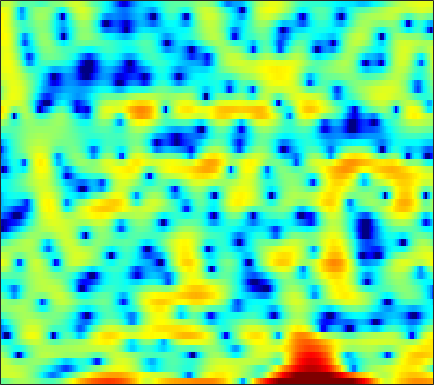

Values plotted in this chart, from the file beside it:
-1.1054, -0.97069, -0.62442, -0.17141, 0.18041, 0.6233, 0.98396, 1.2027, 1.4122, 1.4888, 1.4652, 1.3805, 1.1673, 0.86356, 0.60329, 0.21294, -0.21582, -0.54511, -1.0044, -1.4573, -1.8519, -2.0942, -2.3084, -2.3435
2.661, 2.805, 2.958, 3.064, 3.11, 3.121, 3.068, 2.984, 2.802, 2.536, 2.177, 1.845, 1.314, 0.6777, 0.1245, -0.7201, -1.689, -2.506, -3.728, -5.114, -6.645, -7.856, -9.398, -10.53
2.778, 2.854, 2.901, 2.893, 2.851, 2.758, 2.623, 2.497, 2.294, 2.054, 1.773, 1.534, 1.175, 0.7635, 0.4174, -0.09615, -0.6742, -1.147, -1.831, -2.579, -3.383, -4.019, -4.923, -5.901
3.016, 2.758, 2.338, 1.847, 1.452, 0.9232, 0.4451, 0.1474, -0.1107, -0.1982, -0.1277, 0.001409, 0.2249, 0.4506, 0.5975, 0.7346, 0.7864, 0.7628, 0.6398, 0.4062, 0.0674, -0.2589, -0.8063, -1.482
1.714, 1.061, -0.02895, -1.44, -2.775, -5.106, -8.481, -12.33, -20.34, -14.77, -8.947, -6.224, -3.669, -1.864, -0.8348, 0.2223, 1.003, 1.442, 1.857, 2.112, 2.238, 2.262, 2.211, 2.083
-0.5511, -1.041, -1.726, -2.438, -2.97, -3.676, -4.28, -4.582, -4.644, -4.246, -3.47, -2.749, -1.736, -0.7903, -0.1664, 0.5273, 1.061, 1.359, 1.623, 1.757, 1.788, 1.762, 1.686, 1.586
-3.936, -4.495, -4.921, -4.872, -4.533, -3.794, -2.87, -2.147, -1.202, -0.308, 0.5205, 1.077, 1.721, 2.228, 2.508, 2.732, 2.762, 2.654, 2.332, 1.81, 1.114, 0.5132, -0.321, -1.057
-10.64, -13.56, -21.83, -21.01, -13.28, -7.873, -4.39, -2.425, -0.3716, 1.212, 2.437, 3.157, 3.88, 4.342, 4.521, 4.534, 4.264, 3.863, 3.038, 1.814, 0.05771, -1.746, -5.186, -11.06
-10.92, -9.872, -8.643, -7.308, -6.161, -4.515, -2.863, -1.702, -0.3115, 0.8726, 1.835, 2.412, 2.987, 3.35, 3.486, 3.489, 3.287, 3.004, 2.452, 1.707, 0.7893, 0.02597, -1.008, -1.914
-7.564, -6.486, -5.175, -3.994, -3.171, -2.15, -1.202, -0.5515, 0.2209, 0.8816, 1.416, 1.732, 2.038, 2.213, 2.261, 2.223, 2.085, 1.919, 1.627, 1.281, 0.9081, 0.6224, 0.24, -0.1303
-2.737, -2.304, -1.711, -1.121, -0.6997, -0.1806, 0.2906, 0.6022, 0.9553, 1.226, 1.398, 1.457, 1.437, 1.315, 1.159, 0.8795, 0.557, 0.3088, 0.006045, -0.2187, -0.3438, -0.3766, -0.3653, -0.3233
0.3059, 0.44, 0.6065, 0.775, 0.9013, 1.069, 1.231, 1.339, 1.457, 1.511, 1.471, 1.358, 1.064, 0.5662, 0.04234, -0.8847, -2.056, -3.039, -4.265, -4.926, -4.614, -3.867, -2.618, -1.442
1.064, 0.8903, 0.6076, 0.2953, 0.07769, -0.1115, -0.1411, -0.04318, 0.2248, 0.5498, 0.8324, 0.9474, 0.8991, 0.5358, 0.005327, -1.139, -2.968, -4.973, -8.965, -13.75, -10.51, -6.801, -3.337, -1.027
-1.477, -1.983, -2.968, -4.41, -5.826, -7.996, -9.301, -8.579, -6.198, -3.843, -2.015, -0.9983, -0.0504, 0.4953, 0.6791, 0.6717, 0.4406, 0.1942, -0.08748, -0.1437, 0.1151, 0.504, 1.169, 1.835
-4.728, -4.832, -5.418, -6.572, -7.853, -9.933, -11.2, -10.41, -7.827, -5.253, -3.188, -1.964, -0.6996, 0.241, 0.7624, 1.277, 1.634, 1.82, 2.006, 2.151, 2.279, 2.373, 2.486, 2.537
-4.986, -4.491, -4.182, -4.123, -4.155, -4.174, -4.041, -3.777, -3.216, -2.466, -1.636, -1.011, -0.2206, 0.476, 0.9261, 1.414, 1.783, 1.988, 2.166, 2.246, 2.25, 2.2, 2.069, 1.881
-1.785, -1.615, -1.543, -1.615, -1.716, -1.876, -2.003, -2.019, -1.901, -1.579, -1.079, -0.6191, 0.05015, 0.69, 1.125, 1.594, 1.91, 2.045, 2.086, 1.976, 1.728, 1.461, 1.029, 0.5782
2.215, 1.966, 1.487, 0.7906, 0.1084, -1.03, -2.364, -3.368, -4.295, -4.151, -2.97, -1.811, -0.3237, 0.8994, 1.607, 2.287, 2.65, 2.721, 2.564, 2.122, 1.376, 0.6329, -0.5961, -2.04
4.276, 3.928, 3.265, 2.303, 1.298, -0.5356, -3.259, -6.284, -12.64, -12.48, -6.157, -3.16, -0.5233, 1.175, 2.014, 2.671, 2.911, 2.843, 2.437, 1.687, 0.5831, -0.5074, -2.48, -5.345
2.627, 2.576, 2.352, 1.951, 1.535, 0.8512, 0.07656, -0.4526, -0.9238, -0.9083, -0.4393, 0.05645, 0.7269, 1.242, 1.466, 1.482, 1.171, 0.7356, -0.09465, -1.147, -2.289, -3.132, -4.046, -4.604
0.1584, 0.5346, 0.8847, 1.103, 1.212, 1.285, 1.344, 1.384, 1.473, 1.591, 1.733, 1.823, 1.874, 1.78, 1.572, 1.071, 0.2047, -0.7287, -2.445, -4.855, -8.147, -10.88, -11.75, -8.82
-2.958, -2.435, -1.801, -1.223, -0.8162, -0.3024, 0.2, 0.5451, 0.9798, 1.348, 1.648, 1.825, 1.955, 1.928, 1.771, 1.361, 0.669, -0.08057, -1.435, -3.247, -5.365, -6.809, -7.108, -5.337
-8.181, -7.966, -7.367, -6.498, -5.759, -4.734, -3.767, -3.084, -2.248, -1.47, -0.7885, -0.3289, 0.1874, 0.5888, 0.803, 0.9443, 0.9516, 0.8602, 0.6483, 0.3907, 0.1862, 0.1198, 0.255, 0.5993
-19.25, -20.12, -17.44, -14.38, -12.56, -10.65, -9.172, -8.184, -6.963, -5.761, -4.579, -3.739, -2.678, -1.711, -1.047, -0.263, 0.3841, 0.8003, 1.261, 1.641, 1.949, 2.179, 2.446, 2.696
-17.96, -18.88, -17.99, -16.54, -15.72, -15.07, -14.65, -14.15, -13.04, -11.34, -9.377, -7.886, -6.002, -4.272, -3.119, -1.696, -0.4541, 0.3649, 1.304, 2.074, 2.677, 3.041, 3.385, 3.613
-10.9, -11.62, -12.68, -13.76, -14.88, -17.25, -21.49, -28.61, -27.22, -18.54, -14.08, -11.74, -9.056, -6.667, -4.98, -2.912, -1.035, 0.1905, 1.581, 2.684, 3.521, 3.945, 4.287, 4.387
-7.954, -8.23, -8.709, -9.461, -10.2, -11.41, -12.91, -13.79, -14.33, -14.34, -14.32, -14.37, -13.47, -10.55, -7.678, -4.141, -1.276, 0.4798, 2.344, 3.718, 4.65, 5.086, 5.342, 5.192
-8.29, -7.401, -6.589, -6.293, -6.289, -6.523, -6.925, -7.359, -8.173, -9.371, -11.22, -13.01, -14.42, -10.93, -7.341, -3.497, -0.5618, 1.145, 2.904, 4.154, 4.934, 5.263, 5.34, 5.019
-7.854, -6.793, -5.785, -5.105, -4.763, -4.495, -4.33, -4.319, -4.357, -4.403, -4.411, -4.271, -3.712, -2.762, -1.797, -0.3907, 0.9724, 1.89, 2.898, 3.619, 4.048, 4.173, 4.038, 3.641
-5.67, -5.29, -4.821, -4.323, -3.98, -3.542, -3.16, -2.884, -2.506, -2.097, -1.652, -1.285, -0.6951, -0.005624, 0.5329, 1.28, 1.973, 2.428, 2.905, 3.193, 3.288, 3.193, 2.862, 2.299
-5.036, -5.021, -4.778, -4.403, -4.042, -3.504, -2.971, -2.546, -1.991, -1.434, -0.8256, -0.3329, 0.3266, 1.007, 1.517, 2.13, 2.667, 2.973, 3.238, 3.315, 3.156, 2.887, 2.35, 1.534
-7.13, -7.479, -7.249, -6.441, -5.663, -4.662, -3.771, -3.219, -2.608, -2.06, -1.441, -0.866, 0.02791, 1.006, 1.743, 2.635, 3.35, 3.743, 4.037, 4.053, 3.766, 3.377, 2.583, 1.531
-15.66, -23.08, -16.51, -10.64, -8.081, -5.961, -4.773, -4.438, -4.579, -5.155, -5.64, -5.172, -3.222, -0.739, 0.9021, 2.723, 4.002, 4.646, 5.106, 5.114, 4.727, 4.175, 3.074, 1.673
-9.145, -9.562, -8.815, -7.287, -6.024, -4.707, -4.035, -4.111, -5.064, -7.484, -12.01, -12.73, -6.398, -1.69, 0.7642, 3.056, 4.563, 5.257, 5.691, 5.591, 4.994, 4.154, 2.548, 0.2686
-10.39, -9.163, -7.558, -6.015, -4.986, -3.851, -3.054, -2.629, -2.32, -2.159, -1.772, -1.253, -0.1748, 1.162, 2.166, 3.305, 4.14, 4.527, 4.703, 4.483, 3.799, 2.992, 1.42, -0.7742
-14.75, -11.66, -8.712, -6.586, -5.336, -3.993, -2.934, -2.255, -1.491, -0.8061, -0.1736, 0.3091, 0.9727, 1.639, 2.098, 2.628, 3.001, 3.168, 3.203, 3.011, 2.573, 2.106, 1.3, 0.3224
-8.836, -7.897, -6.604, -5.337, -4.489, -3.477, -2.581, -2.001, -1.292, -0.6408, -0.06859, 0.3346, 0.8384, 1.27, 1.552, 1.857, 2.071, 2.161, 2.183, 2.084, 1.893, 1.67, 1.324, 0.9244
-4.893, -4.521, -3.998, -3.463, -3.063, -2.535, -2.006, -1.622, -1.113, -0.6363, -0.166, 0.1568, 0.5316, 0.8508, 1.048, 1.253, 1.397, 1.458, 1.488, 1.466, 1.397, 1.319, 1.175, 1.027
-1.798, -1.793, -1.814, -1.885, -1.911, -1.885, -1.756, -1.551, -1.184, -0.7577, -0.3144, -0.01307, 0.3123, 0.5636, 0.6885, 0.7904, 0.8272, 0.8377, 0.8363, 0.8419, 0.8373, 0.8565, 0.8704, 0.8737
1.517, 1.057, 0.2507, -0.7662, -1.608, -2.611, -3.112, -2.937, -2.193, -1.197, -0.3564, 0.1116, 0.5104, 0.6404, 0.5914, 0.401, 0.1274, -0.05579, -0.2169, -0.2434, -0.1409, 0.01834, 0.2785, 0.5364
5.225, 4.43, 2.902, 0.6415, -1.871, -7.405, -19.42, -10.95, -4.269, -1.071, 0.5999, 1.222, 1.462, 1.06, 0.4361, -0.7384, -2.078, -3.001, -3.751, -3.769, -3.142, -2.555, -1.649, -0.7672
6.113, 5.621, 4.688, 3.406, 2.251, 0.7104, -0.2352, -0.1663, 0.6148, 1.444, 1.869, 1.817, 1.136, -0.2473, -1.809, -4.886, -9.609, -15.16, -22.75, -15.66, -12.29, -10.7, -8.646, -6.543
3.599, 3.874, 4.089, 4.104, 4.002, 3.787, 3.58, 3.416, 3.204, 2.895, 2.36, 1.747, 0.5448, -1.13, -2.775, -5.514, -8.772, -11.36, -14.39, -16.83, -20.83, -27.27, -23.81, -15.28
0.063, 1.478, 2.803, 3.658, 4.064, 4.351, 4.412, 4.329, 4.048, 3.572, 2.869, 2.179, 1.054, -0.3398, -1.586, -3.421, -5.442, -7.03, -9.154, -11.3, -13.09, -14.02, -13.89, -12.67
-0.327, 1.033, 2.392, 3.335, 3.815, 4.203, 4.318, 4.265, 4.001, 3.535, 2.887, 2.284, 1.326, 0.1932, -0.7459, -2.119, -3.612, -4.766, -6.313, -7.825, -9.147, -9.987, -10.87, -11.37
1.681, 2.306, 3.045, 3.594, 3.874, 4.067, 4.059, 3.922, 3.59, 3.091, 2.457, 1.896, 1.046, 0.0858, -0.6864, -1.801, -2.999, -3.97, -5.375, -6.914, -8.646, -10.1, -12.31, -14.72
3.005, 3.392, 3.805, 4.072, 4.158, 4.106, 3.88, 3.586, 3.058, 2.403, 1.637, 1.021, 0.1812, -0.6451, -1.262, -2.09, -2.96, -3.674, -4.764, -6.081, -7.774, -9.38, -12.17, -16.16
3.683, 4.083, 4.423, 4.553, 4.498, 4.222, 3.702, 3.171, 2.261, 1.174, -0.03357, -0.9362, -2.023, -2.8, -3.156, -3.386, -3.501, -3.605, -3.869, -4.335, -5.056, -5.715, -6.762, -7.801
3.837, 4.344, 4.729, 4.789, 4.629, 4.141, 3.306, 2.47, 1.017, -0.8787, -3.264, -5.422, -8.518, -10.19, -9.382, -7.169, -5.234, -4.164, -3.193, -2.648, -2.411, -2.388, -2.512, -2.745
3.442, 4, 4.398, 4.394, 4.146, 3.478, 2.452, 1.416, -0.275, -2.43, -5.101, -7.618, -11.59, -13.99, -11.99, -8.373, -5.588, -4.048, -2.566, -1.57, -0.9292, -0.6641, -0.4819, -0.4946
3.42, 3.906, 4.17, 4.024, 3.641, 2.781, 1.546, 0.3825, -1.419, -3.333, -5.115, -6.134, -6.851, -6.702, -6.115, -4.891, -3.503, -2.527, -1.418, -0.5864, -0.06646, 0.1449, 0.1969, 0.04374
4.453, 4.742, 4.766, 4.392, 3.841, 2.732, 1.142, -0.386, -3.005, -6.419, -10.56, -12.73, -10.98, -7.737, -5.748, -3.636, -2.041, -1.107, -0.1476, 0.4663, 0.7581, 0.7756, 0.4952, -0.09777
5.181, 5.231, 5.028, 4.488, 3.865, 2.722, 1.201, -0.234, -2.596, -5.495, -8.695, -10.06, -8.806, -6.179, -4.417, -2.536, -1.139, -0.3575, 0.3535, 0.7203, 0.7545, 0.5427, -0.04402, -1.055
4.998, 4.867, 4.49, 3.875, 3.253, 2.244, 1.051, 0.09927, -1.19, -2.337, -3.157, -3.448, -3.335, -2.774, -2.196, -1.378, -0.6463, -0.2105, 0.1531, 0.2599, 0.06703, -0.2877, -1.025, -2.09
5.053, 4.821, 4.311, 3.575, 2.872, 1.743, 0.4554, -0.5406, -1.744, -2.649, -3.028, -2.968, -2.539, -1.88, -1.328, -0.6455, -0.07942, 0.2262, 0.4567, 0.4397, 0.1512, -0.2402, -1.052, -2.153
5.36, 5.144, 4.626, 3.793, 2.939, 1.411, -0.6023, -2.542, -5.628, -8.424, -8.251, -6.469, -4.056, -2.186, -1.124, -0.06822, 0.6541, 1.007, 1.264, 1.273, 1.041, 0.6965, -0.04255, -1.16
4.264, 4.326, 4.137, 3.573, 2.861, 1.493, -0.5001, -2.49, -6.003, -9.79, -9.356, -6.846, -4.07, -2.144, -1.159, -0.2416, 0.3212, 0.5874, 0.7804, 0.8542, 0.8178, 0.6869, 0.3905, -0.1517
1.641, 2.276, 2.698, 2.702, 2.451, 1.839, 0.9518, 0.1837, -0.8459, -1.63, -1.993, -2.007, -1.842, -1.679, -1.632, -1.733, -1.986, -2.205, -2.414, -2.367, -2.034, -1.65, -1.095, -0.6015
